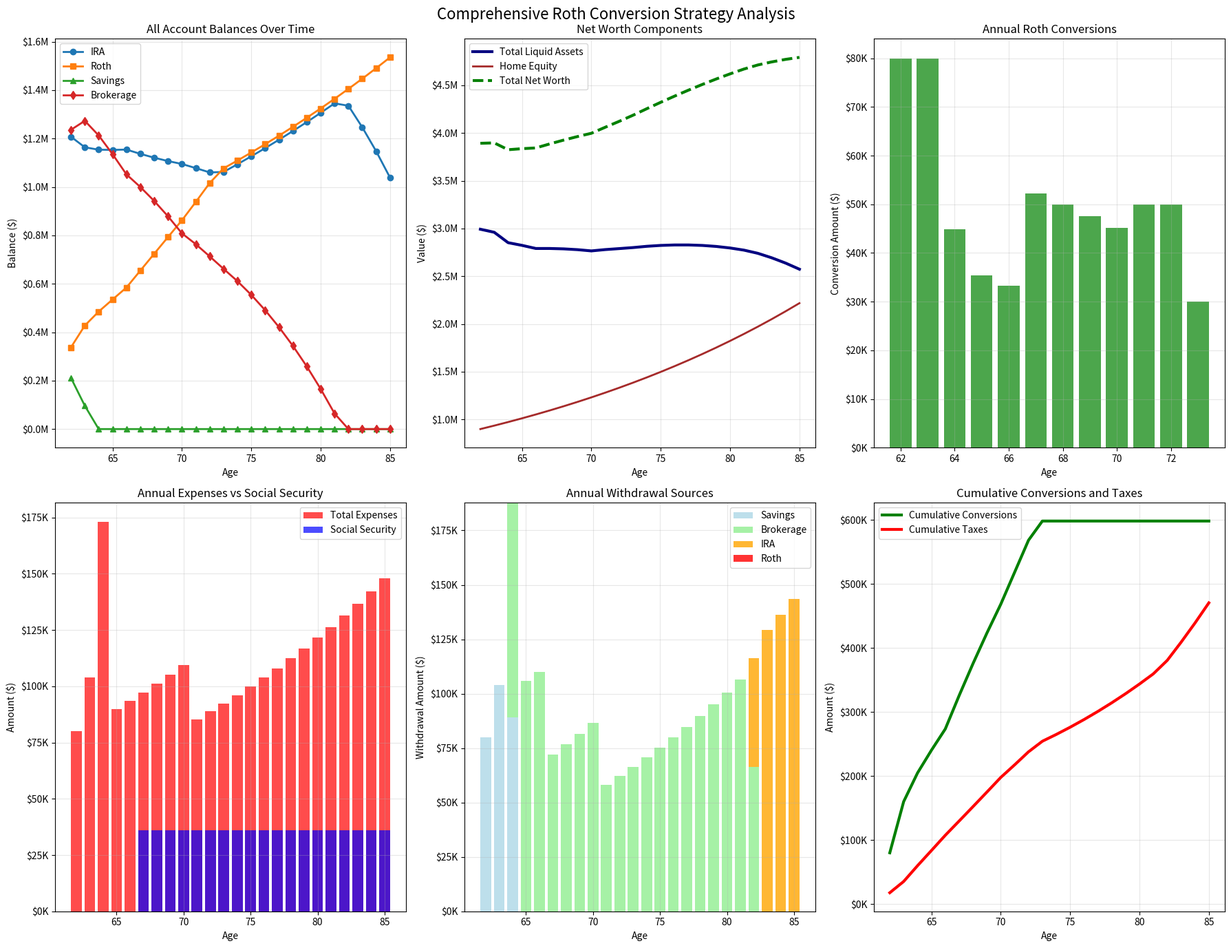

Python code for this plot:
#!/usr/bin/env python3
"""
Clean Roth Conversion Strategy Analysis
Single retiree starting at age 62 in 2026
"""

import pandas as pd
import numpy as np
import matplotlib.pyplot as plt
from pathlib import Path


class RothConversionAnalyzer:
    """Analyzes Roth conversion strategy for single retiree."""
    
    def __init__(self):
        # Retirement timeline
        self.start_year = 2026
        self.start_age = 62
        self.end_age = 85
        self.ss_start_age = 67
        self.rmd_age = 73
        
        # Starting account balances (2026)
        self.initial_ira = 1_250_000
        self.initial_roth = 250_000
        self.initial_brokerage = 1_200_000
        self.initial_savings = 300_000
        self.home_equity = 900_000  # Not used for expenses
        
        # Annual expenses (2026 dollars)
        self.base_expenses = 60_000
        self.travel_expenses = 20_000  # Ages 62-70
        self.car_purchase = 20_000     # Age 63 (2027)
        self.home_renovation = 80_000  # Age 64 (2028)
        
        # Social Security
        self.ss_annual_benefit = 36_000
        
        # Economic assumptions
        self.inflation_rate = 0.04
        self.market_return = 0.03
        
        # Tax brackets (2025 single filer, assuming similar for 2026+)
        self.standard_deduction = 15_000  # Estimated for 2025+
        self.tax_brackets = {
            'bracket_12_max': 48_475,
            'bracket_22_max': 103_350,
            'bracket_24_max': 197_300
        }
        
        # Tax rates
        self.tax_rate_ira = 0.22        # Assume 22% for IRA withdrawals
        self.tax_rate_conversion = 0.22  # Target 22% bracket for conversions
        self.tax_rate_brokerage = 0.15   # Long-term capital gains
        self.tax_rate_roth = 0.00        # Tax-free
    
    def calculate_expenses(self, age, year):
        """Calculate total expenses for a given age/year with inflation."""
        years_since_start = year - self.start_year
        inflation_factor = (1 + self.inflation_rate) ** years_since_start
        
        # Base expenses with inflation
        total_expenses = self.base_expenses * inflation_factor
        
        # Travel expenses (ages 62-70)
        if 62 <= age <= 70:
            total_expenses += self.travel_expenses * inflation_factor
        
        # One-time expenses
        if age == 63:  # Car purchase in 2027
            total_expenses += self.car_purchase * inflation_factor
        elif age == 64:  # Home renovation in 2028
            total_expenses += self.home_renovation * inflation_factor
        
        return total_expenses
    
    def get_social_security(self, age):
        """Get Social Security benefit for given age."""
        if age >= self.ss_start_age:
            return self.ss_annual_benefit
        return 0
    
    def calculate_conversion_capacity(self, current_income):
        """Calculate how much can be converted to stay in 22% bracket."""
        # Available space in 22% bracket
        taxable_capacity = self.tax_brackets['bracket_22_max'] - self.standard_deduction
        available_space = max(0, taxable_capacity - current_income)
        return available_space
    
    def run_conversion_strategy(self):
        """Execute the Roth conversion strategy."""
        
        # Initialize account balances
        ira_balance = self.initial_ira
        roth_balance = self.initial_roth
        brokerage_balance = self.initial_brokerage
        savings_balance = self.initial_savings
        
        # Results tracking
        results = []
        
        print("🎯 ROTH CONVERSION STRATEGY ANALYSIS")
        print("=" * 60)
        print(f"Retirement: 2026-{self.start_year + (self.end_age - self.start_age)} (ages {self.start_age}-{self.end_age})")
        print(f"Social Security: ${self.ss_annual_benefit:,}/year starting at age {self.ss_start_age}")
        print(f"Target: Maximize Roth balance while preserving it for inheritance")
        print("=" * 60)
        
        for year_offset in range(self.end_age - self.start_age + 1):
            year = self.start_year + year_offset
            age = self.start_age + year_offset
            
            print(f"\n--- Year {year} (Age {age}) ---")
            
            # Apply market growth at start of year
            ira_balance *= (1 + self.market_return)
            roth_balance *= (1 + self.market_return)
            brokerage_balance *= (1 + self.market_return)
            savings_balance *= (1 + self.market_return)
            
            print(f"After growth: IRA=${ira_balance:,.0f}, Roth=${roth_balance:,.0f}")
            print(f"              Savings=${savings_balance:,.0f}, Brokerage=${brokerage_balance:,.0f}")
            
            # Calculate expenses and income
            total_expenses = self.calculate_expenses(age, year)
            ss_income = self.get_social_security(age)
            net_expenses = max(0, total_expenses - ss_income)
            
            print(f"Expenses: ${total_expenses:,.0f}, SS: ${ss_income:,.0f}, Net need: ${net_expenses:,.0f}")
            
            # Initialize yearly tracking
            year_data = {
                'Year': year,
                'Age': age,
                'IRA_Start': ira_balance,
                'Roth_Start': roth_balance,
                'Expenses': total_expenses,
                'Social_Security': ss_income,
                'Net_Expenses': net_expenses,
                'Conversion_Amount': 0,
                'Conversion_Tax': 0,
                'IRA_Withdrawal': 0,
                'Brokerage_Withdrawal': 0,
                'Savings_Withdrawal': 0,
                'Roth_Withdrawal': 0,  # Should always be 0!
                'Total_Taxes': 0
            }
            
            # ROTH CONVERSION LOGIC (ages 62-73)
            conversion_amount = 0
            conversion_tax = 0
            
            if 62 <= age <= 73 and ira_balance > 0:
                print(f"\n🔄 Evaluating Roth conversion at age {age}")
                
                # Estimate current taxable income (before conversion)
                estimated_ira_withdrawal = 0
                estimated_brokerage_withdrawal = 0
                
                # Estimate what we'll need to withdraw for expenses
                remaining_expense_need = net_expenses
                
                # Will use savings first (tax-free), then brokerage, then IRA
                if savings_balance < remaining_expense_need:
                    shortage = remaining_expense_need - savings_balance
                    brokerage_gross_needed = shortage / (1 - self.tax_rate_brokerage)
                    
                    if brokerage_balance < brokerage_gross_needed:
                        estimated_brokerage_withdrawal = brokerage_balance
                        remaining_after_brokerage = shortage - (brokerage_balance * (1 - self.tax_rate_brokerage))
                        estimated_ira_withdrawal = remaining_after_brokerage / (1 - self.tax_rate_ira)
                    else:
                        estimated_brokerage_withdrawal = brokerage_gross_needed
                
                # Current taxable income from expected withdrawals
                current_taxable_income = estimated_ira_withdrawal + (estimated_brokerage_withdrawal * 0.5)
                
                # Calculate conversion capacity
                conversion_capacity = self.calculate_conversion_capacity(current_taxable_income)
                
                # Determine conversion target based on age
                if 62 <= age <= 66:  # Pre-SS aggressive phase
                    target_conversion = min(conversion_capacity, 80_000)
                elif age == 67:  # SS starts, moderate
                    target_conversion = min(conversion_capacity, 60_000)
                elif 68 <= age <= 72:  # Post-SS moderate phase
                    target_conversion = min(conversion_capacity, 50_000)
                else:  # Age 73+ (RMD phase)
                    target_conversion = min(conversion_capacity, 30_000)
                
                # Limit by available IRA balance
                target_conversion = min(target_conversion, ira_balance)
                
                # Check if we can afford the conversion tax
                if target_conversion > 0:
                    conversion_tax_needed = target_conversion * self.tax_rate_conversion
                    available_for_tax = savings_balance + brokerage_balance * 0.5  # Conservative
                    
                    print(f"Target conversion: ${target_conversion:,.0f}")
                    print(f"Tax needed: ${conversion_tax_needed:,.0f}")
                    print(f"Available for tax: ${available_for_tax:,.0f}")
                    
                    if available_for_tax >= conversion_tax_needed and target_conversion >= 10_000:
                        conversion_amount = target_conversion
                        conversion_tax = conversion_tax_needed
                        
                        # Execute conversion
                        ira_balance -= conversion_amount
                        roth_balance += conversion_amount
                        
                        print(f"✅ CONVERTED: ${conversion_amount:,.0f} (tax: ${conversion_tax:,.0f})")
                        
                        # Pay conversion tax from liquid assets
                        if savings_balance >= conversion_tax:
                            savings_balance -= conversion_tax
                        else:
                            remaining_tax = conversion_tax - savings_balance
                            savings_balance = 0
                            brokerage_balance -= remaining_tax
                    else:
                        print("❌ Conversion skipped - insufficient funds for tax")
                else:
                    print("No conversion capacity or IRA funds available")
            
            year_data['Conversion_Amount'] = conversion_amount
            year_data['Conversion_Tax'] = conversion_tax
            
            # WITHDRAWAL LOGIC FOR LIVING EXPENSES - NEVER TOUCH ROTH!
            print(f"\n💰 Covering expenses: ${net_expenses:,.0f}")
            
            remaining_need = net_expenses
            total_withdrawal_taxes = 0
            
            # 1. Use Savings first (tax-free)
            if remaining_need > 0 and savings_balance > 0:
                savings_used = min(remaining_need, savings_balance)
                savings_balance -= savings_used
                remaining_need -= savings_used
                year_data['Savings_Withdrawal'] = savings_used
                print(f"Used savings: ${savings_used:,.0f}, remaining need: ${remaining_need:,.0f}")
            
            # 2. Use Brokerage (taxable)
            if remaining_need > 0 and brokerage_balance > 0:
                gross_needed = remaining_need / (1 - self.tax_rate_brokerage)
                brokerage_used = min(gross_needed, brokerage_balance)
                net_received = brokerage_used * (1 - self.tax_rate_brokerage)
                withdrawal_tax = brokerage_used * self.tax_rate_brokerage
                
                brokerage_balance -= brokerage_used
                remaining_need -= net_received
                total_withdrawal_taxes += withdrawal_tax
                year_data['Brokerage_Withdrawal'] = brokerage_used
                print(f"Used brokerage: ${brokerage_used:,.0f} (net: ${net_received:,.0f}), remaining need: ${remaining_need:,.0f}")
            
            # 3. Use IRA (taxable)
            if remaining_need > 0 and ira_balance > 0:
                gross_needed = remaining_need / (1 - self.tax_rate_ira)
                ira_used = min(gross_needed, ira_balance)
                net_received = ira_used * (1 - self.tax_rate_ira)
                withdrawal_tax = ira_used * self.tax_rate_ira
                
                ira_balance -= ira_used
                remaining_need -= net_received
                total_withdrawal_taxes += withdrawal_tax
                year_data['IRA_Withdrawal'] = ira_used
                print(f"Used IRA: ${ira_used:,.0f} (net: ${net_received:,.0f}), remaining need: ${remaining_need:,.0f}")
            
            # 4. NEVER USE ROTH (preserve for inheritance)
            if remaining_need > 0:
                print(f"🚨 SHORTFALL: ${remaining_need:,.0f} - REFUSING to use Roth!")
                # year_data['Roth_Withdrawal'] remains 0
            
            year_data['Total_Taxes'] = conversion_tax + total_withdrawal_taxes
            year_data['IRA_End'] = ira_balance
            year_data['Roth_End'] = roth_balance
            year_data['Savings_End'] = savings_balance
            year_data['Brokerage_End'] = brokerage_balance
            
            print(f"End balances: IRA=${ira_balance:,.0f}, Roth=${roth_balance:,.0f}")
            print(f"              Savings=${savings_balance:,.0f}, Brokerage=${brokerage_balance:,.0f}")
            
            results.append(year_data)
        
        # Create DataFrame
        df = pd.DataFrame(results)
        
        # Summary statistics
        total_conversions = df['Conversion_Amount'].sum()
        total_taxes = df['Total_Taxes'].sum()
        final_ira = df['IRA_End'].iloc[-1]
        final_roth = df['Roth_End'].iloc[-1]
        final_savings = df['Savings_End'].iloc[-1]
        final_brokerage = df['Brokerage_End'].iloc[-1]
        final_liquid_assets = final_ira + final_roth + final_savings + final_brokerage
        
        # Calculate final home equity with appreciation
        years_of_appreciation = self.end_age - self.start_age
        final_home_equity = self.home_equity * ((1 + self.inflation_rate) ** years_of_appreciation)
        final_net_worth = final_liquid_assets + final_home_equity
        
        total_roth_withdrawals = df['Roth_Withdrawal'].sum()
        initial_liquid_assets = self.initial_ira + self.initial_roth + self.initial_brokerage + self.initial_savings
        
        print(f"\n🎯 STRATEGY RESULTS")
        print("=" * 50)
        print(f"Total Roth conversions: ${total_conversions:,.0f}")
        print(f"Total taxes paid: ${total_taxes:,.0f}")
        print(f"Total Roth withdrawals: ${total_roth_withdrawals:,.0f}")
        print(f"Roth preserved for inheritance: {'YES' if total_roth_withdrawals == 0 else 'NO'}")
        print("\n📊 FINAL ACCOUNT BALANCES AT AGE 85:")
        print(f"IRA Balance: ${final_ira:,.0f}")
        print(f"Roth Balance: ${final_roth:,.0f}")
        print(f"Savings Balance: ${final_savings:,.0f}")
        print(f"Brokerage Balance: ${final_brokerage:,.0f}")
        print(f"Home Equity (with appreciation): ${final_home_equity:,.0f}")
        print(f"-" * 30)
        print(f"Total Liquid Assets: ${final_liquid_assets:,.0f}")
        print(f"NET WORTH AT 85: ${final_net_worth:,.0f}")
        print(f"\n💰 WEALTH ANALYSIS:")
        print(f"Initial liquid assets: ${initial_liquid_assets:,.0f}")
        print(f"Asset growth despite distributions: ${final_liquid_assets - initial_liquid_assets:,.0f}")
        print(f"Tax-free inheritance (Roth): ${final_roth:,.0f}")
        
        return df
    
    def create_visualizations(self, df):
        """Create visualizations for the strategy results."""
        # Create a larger figure with 6 subplots
        fig = plt.figure(figsize=(18, 14))
        fig.suptitle('Comprehensive Roth Conversion Strategy Analysis', fontsize=16)
        
        # Calculate home equity appreciation over time
        home_equity_over_time = []
        for i, age in enumerate(df['Age']):
            years_elapsed = age - self.start_age
            home_value = self.home_equity * ((1 + self.inflation_rate) ** years_elapsed)
            home_equity_over_time.append(home_value)
        
        df_with_home = df.copy()
        df_with_home['Home_Equity'] = home_equity_over_time
        df_with_home['Net_Worth'] = df['IRA_End'] + df['Roth_End'] + df['Savings_End'] + df['Brokerage_End'] + df_with_home['Home_Equity']
        
        # Plot 1: All Account Balances Over Time (2x3 grid, position 1)
        ax1 = plt.subplot(2, 3, 1)
        ax1.plot(df['Age'], df['IRA_End'], label='IRA', linewidth=2, marker='o')
        ax1.plot(df['Age'], df['Roth_End'], label='Roth', linewidth=2, marker='s')
        ax1.plot(df['Age'], df['Savings_End'], label='Savings', linewidth=2, marker='^')
        ax1.plot(df['Age'], df['Brokerage_End'], label='Brokerage', linewidth=2, marker='d')
        ax1.set_title('All Account Balances Over Time')
        ax1.set_xlabel('Age')
        ax1.set_ylabel('Balance ($)')
        ax1.legend()
        ax1.grid(True, alpha=0.3)
        ax1.yaxis.set_major_formatter(plt.FuncFormatter(lambda x, p: f'${x/1e6:.1f}M'))
        
        # Plot 2: Net Worth Components (position 2)
        ax2 = plt.subplot(2, 3, 2)
        liquid_assets = df['IRA_End'] + df['Roth_End'] + df['Savings_End'] + df['Brokerage_End']
        ax2.plot(df['Age'], liquid_assets, label='Total Liquid Assets', linewidth=3, color='navy')
        ax2.plot(df['Age'], df_with_home['Home_Equity'], label='Home Equity', linewidth=2, color='brown')
        ax2.plot(df['Age'], df_with_home['Net_Worth'], label='Total Net Worth', linewidth=3, color='green', linestyle='--')
        ax2.set_title('Net Worth Components')
        ax2.set_xlabel('Age')
        ax2.set_ylabel('Value ($)')
        ax2.legend()
        ax2.grid(True, alpha=0.3)
        ax2.yaxis.set_major_formatter(plt.FuncFormatter(lambda x, p: f'${x/1e6:.1f}M'))
        
        # Plot 3: Annual Roth Conversions (position 3)
        ax3 = plt.subplot(2, 3, 3)
        conversion_data = df[df['Conversion_Amount'] > 0]
        if len(conversion_data) > 0:
            ax3.bar(conversion_data['Age'], conversion_data['Conversion_Amount'], alpha=0.7, color='green')
            ax3.set_title('Annual Roth Conversions')
            ax3.set_xlabel('Age')
            ax3.set_ylabel('Conversion Amount ($)')
            ax3.grid(True, alpha=0.3)
            ax3.yaxis.set_major_formatter(plt.FuncFormatter(lambda x, p: f'${x/1e3:.0f}K'))
        else:
            ax3.text(0.5, 0.5, 'No Conversions', ha='center', va='center', transform=ax3.transAxes)
            ax3.set_title('Annual Roth Conversions')
        
        # Plot 4: Annual Cash Flow (position 4)
        ax4 = plt.subplot(2, 3, 4)
        ax4.bar(df['Age'], df['Expenses'], alpha=0.7, label='Total Expenses', color='red')
        ax4.bar(df['Age'], df['Social_Security'], alpha=0.7, label='Social Security', color='blue')
        ax4.set_title('Annual Expenses vs Social Security')
        ax4.set_xlabel('Age')
        ax4.set_ylabel('Amount ($)')
        ax4.legend()
        ax4.grid(True, alpha=0.3)
        ax4.yaxis.set_major_formatter(plt.FuncFormatter(lambda x, p: f'${x/1e3:.0f}K'))
        
        # Plot 5: Withdrawal Sources Stacked Bar (position 5)
        ax5 = plt.subplot(2, 3, 5)
        bottom = np.zeros(len(df))
        
        # Stack withdrawals
        withdrawal_sources = [
            ('Savings', df['Savings_Withdrawal'], 'lightblue'),
            ('Brokerage', df['Brokerage_Withdrawal'], 'lightgreen'), 
            ('IRA', df['IRA_Withdrawal'], 'orange'),
            ('Roth', df['Roth_Withdrawal'], 'red')  # Should be zero
        ]
        
        for name, amounts, color in withdrawal_sources:
            ax5.bar(df['Age'], amounts, bottom=bottom, label=name, alpha=0.8, color=color)
            bottom += amounts
        
        ax5.set_title('Annual Withdrawal Sources')
        ax5.set_xlabel('Age')
        ax5.set_ylabel('Withdrawal Amount ($)')
        ax5.legend()
        ax5.grid(True, alpha=0.3)
        ax5.yaxis.set_major_formatter(plt.FuncFormatter(lambda x, p: f'${x/1e3:.0f}K'))
        
        # Plot 6: Cumulative Analysis (position 6)
        ax6 = plt.subplot(2, 3, 6)
        cumulative_conversions = df['Conversion_Amount'].cumsum()
        cumulative_taxes = df['Total_Taxes'].cumsum()
        ax6.plot(df['Age'], cumulative_conversions, label='Cumulative Conversions', linewidth=3, color='green')
        ax6.plot(df['Age'], cumulative_taxes, label='Cumulative Taxes', linewidth=3, color='red')
        ax6.set_title('Cumulative Conversions and Taxes')
        ax6.set_xlabel('Age')
        ax6.set_ylabel('Amount ($)')
        ax6.legend()
        ax6.grid(True, alpha=0.3)
        ax6.yaxis.set_major_formatter(plt.FuncFormatter(lambda x, p: f'${x/1e3:.0f}K'))
        
        plt.tight_layout()
        
        # Save plot
        Path("output").mkdir(exist_ok=True)
        plt.savefig("output/roth_conversion_analysis.png", dpi=300, bbox_inches='tight')
        print(f"\nVisualization saved to: output/roth_conversion_analysis.png")
        
        plt.show()
        
        # Create a summary table for final balances - inline to avoid method issues
        print(f"\n📈 NET WORTH PROGRESSION SUMMARY")
        print("=" * 70)
        
        # Show key milestone ages
        milestone_ages = [62, 67, 72, 77, 82, 85]
        
        # Simple manual table creation
        print(f"{'Age':<4} {'Year':<6} {'IRA':<12} {'Roth':<12} {'Savings':<12} {'Brokerage':<12} {'Home_Equity':<15} {'Net_Worth':<15}")
        print("-" * 90)
        
        for age in milestone_ages:
            if age <= self.end_age:
                # Find the row for this age using simple iteration
                for index in range(len(df_with_home)):
                    row = df_with_home.iloc[index]
                    if row['Age'] == age:
                        ira_val = f"${row['IRA_End']:,.0f}"
                        roth_val = f"${row['Roth_End']:,.0f}"
                        savings_val = f"${row['Savings_End']:,.0f}"
                        brokerage_val = f"${row['Brokerage_End']:,.0f}"
                        home_val = f"${row['Home_Equity']:,.0f}"
                        net_worth_val = f"${row['Net_Worth']:,.0f}"
                        year_val = int(row['Year'])
                        
                        print(f"{age:<4} {year_val:<6} {ira_val:<12} {roth_val:<12} {savings_val:<12} {brokerage_val:<12} {home_val:<15} {net_worth_val:<15}")
                        break
        
        # Calculate final net worth breakdown using simple indexing
        final_row = df_with_home.iloc[-1]
        print(f"\n💎 LEGACY ANALYSIS AT AGE 85:")
        print(f"Tax-Deferred Assets (IRA): ${final_row['IRA_End']:,.0f}")
        print(f"Tax-Free Assets (Roth): ${final_row['Roth_End']:,.0f}")
        print(f"Taxable Assets (Savings + Brokerage): ${final_row['Savings_End'] + final_row['Brokerage_End']:,.0f}")
        print(f"Real Estate (Home): ${final_row['Home_Equity']:,.0f}")
        print(f"TOTAL NET WORTH: ${final_row['Net_Worth']:,.0f}")
        
        if final_row['Net_Worth'] > 0:
            tax_free_percentage = (final_row['Roth_End'] / final_row['Net_Worth']) * 100
            print(f"\nTax-free inheritance percentage: {tax_free_percentage:.1f}%")
        else:
            print(f"\nTax-free inheritance percentage: 0.0%")
    
    def _create_final_balance_summary(self, df_with_home):
        """Create a summary table showing the progression of net worth."""
        print(f"\n📈 NET WORTH PROGRESSION SUMMARY")
        print("=" * 70)
        
        # Show key milestone ages
        milestone_ages = [62, 67, 72, 77, 82, 85]
        milestone_data = []
        
        for age in milestone_ages:
            if age <= self.end_age:
                matching_rows = df_with_home[df_with_home['Age'] == age]
                if len(matching_rows) > 0:
                    row = matching_rows.iloc[0]
                    milestone_data.append({
                        'Age': age,
                        'Year': int(row['Year']),
                        'IRA': f"${row['IRA_End']:,.0f}",
                        'Roth': f"${row['Roth_End']:,.0f}",
                        'Savings': f"${row['Savings_End']:,.0f}",
                        'Brokerage': f"${row['Brokerage_End']:,.0f}",
                        'Home_Equity': f"${row['Home_Equity']:,.0f}",
                        'Net_Worth': f"${row['Net_Worth']:,.0f}"
                    })
        
        if milestone_data:
            milestone_df = pd.DataFrame(milestone_data)
            # Simple print instead of pandas to_string to avoid recursion issues
            print(f"{'Age':<4} {'Year':<6} {'IRA':<12} {'Roth':<12} {'Savings':<12} {'Brokerage':<12} {'Home_Equity':<15} {'Net_Worth':<15}")
            print("-" * 90)
            for _, row in milestone_df.iterrows():
                print(f"{row['Age']:<4} {row['Year']:<6} {row['IRA']:<12} {row['Roth']:<12} {row['Savings']:<12} {row['Brokerage']:<12} {row['Home_Equity']:<15} {row['Net_Worth']:<15}")
        
        # Calculate final net worth breakdown
        final_row = df_with_home.iloc[-1]
        print(f"\n💎 LEGACY ANALYSIS AT AGE 85:")
        print(f"Tax-Deferred Assets (IRA): ${final_row['IRA_End']:,.0f}")
        print(f"Tax-Free Assets (Roth): ${final_row['Roth_End']:,.0f}")
        print(f"Taxable Assets (Savings + Brokerage): ${final_row['Savings_End'] + final_row['Brokerage_End']:,.0f}")
        print(f"Real Estate (Home): ${final_row['Home_Equity']:,.0f}")
        print(f"TOTAL NET WORTH: ${final_row['Net_Worth']:,.0f}")
        
        tax_free_percentage = (final_row['Roth_End'] / final_row['Net_Worth']) * 100
        print(f"\nTax-free inheritance percentage: {tax_free_percentage:.1f}%")
        
        # Create a summary table for final balances
        self._create_final_balance_summary(df_with_home)
    
    def save_results(self, df):
        """Save detailed results to CSV."""
        Path("output").mkdir(exist_ok=True)
        
        # Add home equity and net worth to the dataframe for export
        home_equity_over_time = []
        for i, age in enumerate(df['Age']):
            years_elapsed = age - self.start_age
            home_value = self.home_equity * ((1 + self.inflation_rate) ** years_elapsed)
            home_equity_over_time.append(home_value)
        
        df_export = df.copy()
        df_export['Home_Equity'] = home_equity_over_time
        df_export['Net_Worth'] = (df['IRA_End'] + df['Roth_End'] + 
                                 df['Savings_End'] + df['Brokerage_End'] + 
                                 df_export['Home_Equity'])
        
        filename = "output/roth_conversion_detailed_results.csv"
        df_export.to_csv(filename, index=False)
        print(f"Detailed results saved to: {filename}")
        
        # Also create a summary CSV with just key metrics
        summary_data = {
            'Metric': [
                'Total Roth Conversions',
                'Total Taxes Paid', 
                'Final IRA Balance',
                'Final Roth Balance',
                'Final Savings Balance',
                'Final Brokerage Balance',
                'Final Home Equity',
                'Final Net Worth',
                'Tax-Free Inheritance (Roth)',
                'Roth Withdrawals (should be 0)'
            ],
            'Value': [
                df['Conversion_Amount'].sum(),
                df['Total_Taxes'].sum(),
                df['IRA_End'].iloc[-1],
                df['Roth_End'].iloc[-1], 
                df['Savings_End'].iloc[-1],
                df['Brokerage_End'].iloc[-1],
                home_equity_over_time[-1],
                df_export['Net_Worth'].iloc[-1],
                df['Roth_End'].iloc[-1],
                df['Roth_Withdrawal'].sum()
            ]
        }
        
        summary_df = pd.DataFrame(summary_data)
        summary_filename = "output/strategy_summary.csv"
        summary_df.to_csv(summary_filename, index=False)
        print(f"Strategy summary saved to: {summary_filename}")


def main():
    """Run the Roth conversion analysis."""
    analyzer = RothConversionAnalyzer()
    
    # Run the strategy
    results_df = analyzer.run_conversion_strategy()
    
    # Create visualizations
    analyzer.create_visualizations(results_df)
    
    # Save results
    analyzer.save_results(results_df)
    
    return analyzer, results_df


if __name__ == "__main__":
    analyzer, results = main()
